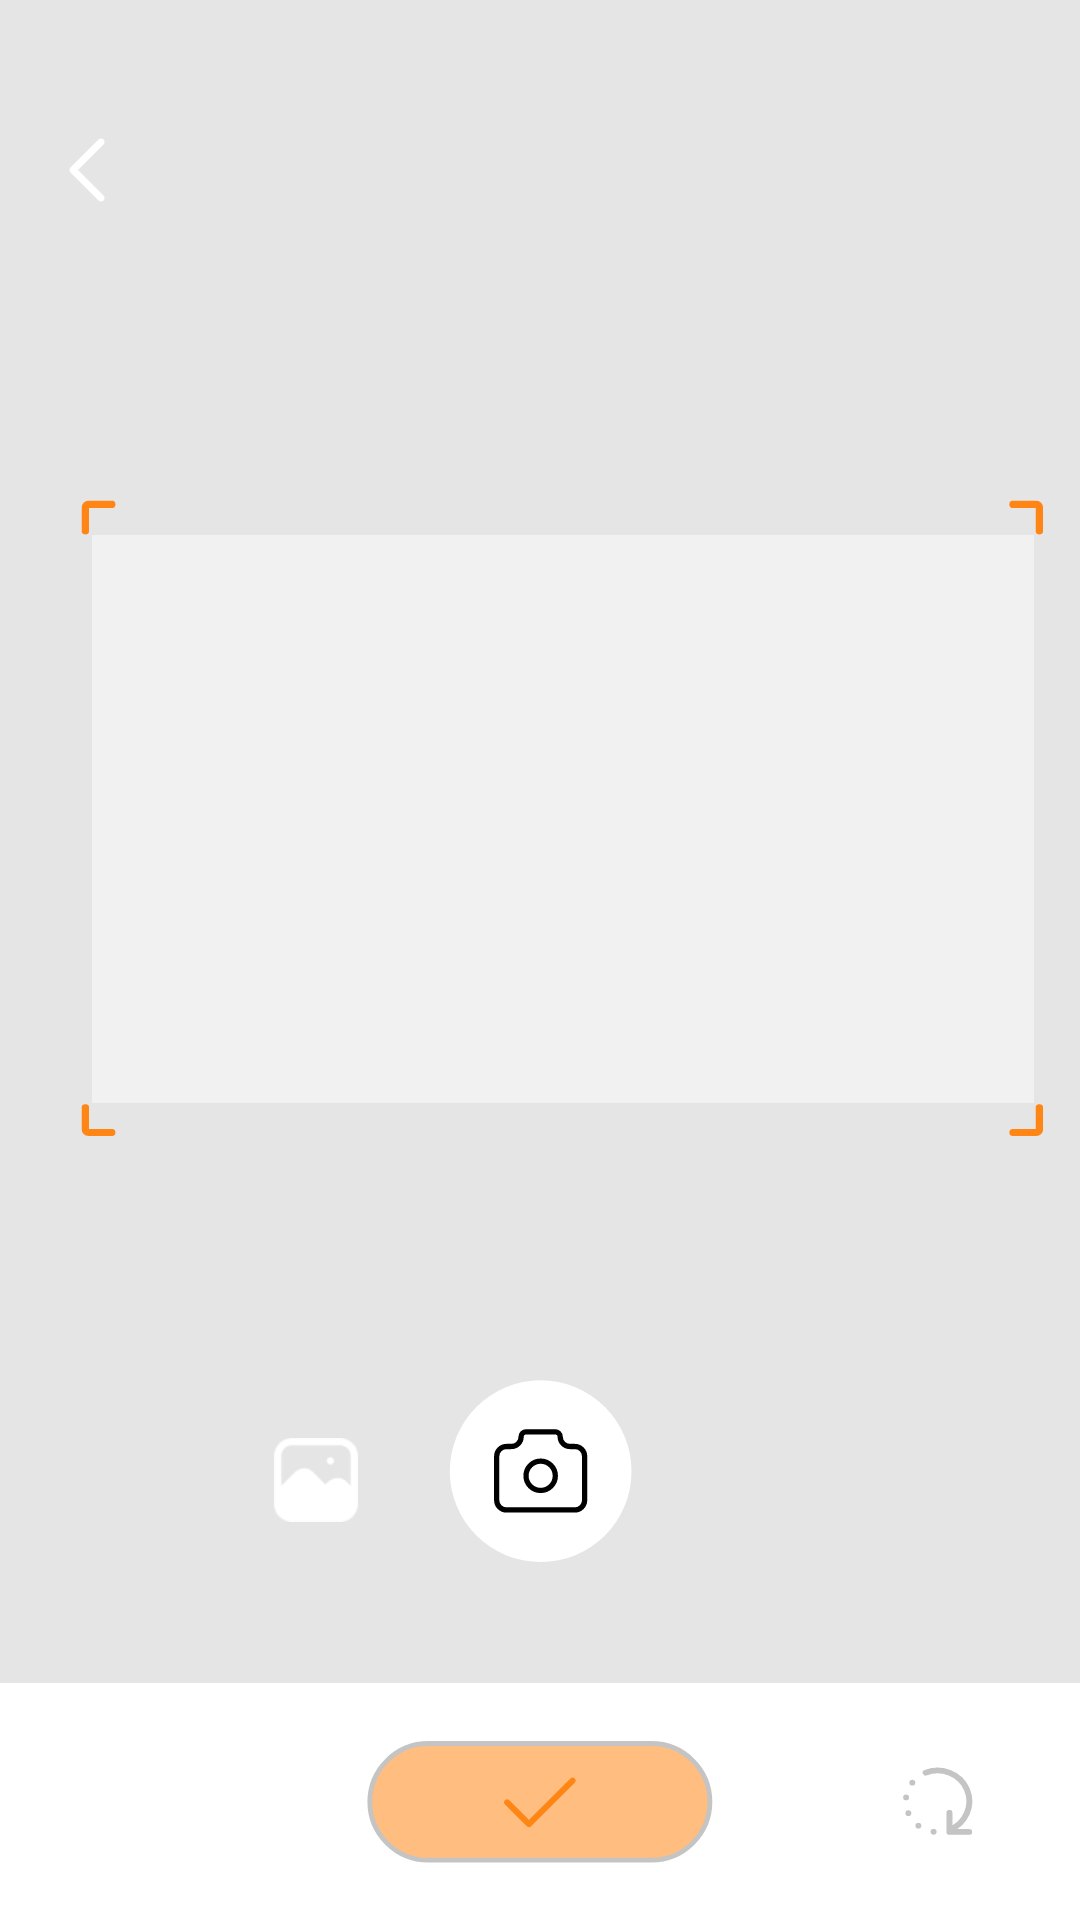

The Android layout XML behind this screen, and the referenced resources:
<!-- AndroidManifest.xml: application theme Theme.BottomNaviTemplate -->
<!-- res/layout/activity_camerashooting.xml -->
<?xml version="1.0" encoding="utf-8"?>
<androidx.constraintlayout.widget.ConstraintLayout xmlns:android="http://schemas.android.com/apk/res/android"
    android:layout_width="wrap_content"
    android:layout_height="match_parent"
    xmlns:app="http://schemas.android.com/apk/res-auto"
    android:background="#E5E5E5">

    <FrameLayout
        android:id="@+id/main_frm"
        android:layout_width="match_parent"
        android:layout_height="0dp"
        app:layout_constraintBottom_toTopOf="@id/camerashooting_bnv"
        app:layout_constraintTop_toTopOf="parent"
        />

    <ImageView
        android:id="@+id/iv_pre"
        android:layout_width="314dp"
        android:layout_height="189.44dp"
        app:layout_constraintStart_toStartOf="@id/camerashootingFrame1Iv"
        app:layout_constraintEnd_toEndOf="@id/camerashootingFrame2Iv"
        android:background="#F1F1F1"
        app:layout_constraintTop_toTopOf="@id/camerashootingFrame1Iv"
        app:layout_constraintBottom_toBottomOf="@id/camerashootingFrame4Iv"

        />

    <ImageButton
        android:id="@+id/camerashootingCameraIV"
        android:layout_width="185px"
        android:layout_height="185px"
        android:src="@drawable/ic_cameraa"
        android:scaleType="fitXY"
        android:layout_marginTop="1398px"
        app:layout_constraintBottom_toTopOf="@id/camerashooting_bnv"
        android:layout_marginBottom="40dp"
        app:layout_constraintStart_toStartOf="parent"
        app:layout_constraintEnd_toEndOf="parent"
        android:background="#E5E5E5"/>

    <ImageButton
        android:id="@+id/camerashootingGalleryIv"
        android:layout_width="84px"
        android:layout_height="84px"
        android:src="@drawable/ic_gallery"
        android:scaleType="fitXY"
        android:layout_marginTop="20dp"
        app:layout_constraintTop_toTopOf="@id/camerashootingCameraIV"
        app:layout_constraintEnd_toStartOf="@id/camerashootingCameraIV"
        android:layout_marginEnd="30dp"
        android:background="#E5E5E5"/>

    <ImageButton
        android:id="@+id/camerashootingBackIb"
        android:layout_width="112px"
        android:layout_height="112px"
        android:src="@drawable/ic_back"
        android:scaleType="fitXY"
        android:background="#E5E5E5"
        app:layout_constraintBottom_toTopOf="@id/camerashootingFrame1Iv"
        android:layout_marginBottom="91.38dp"
        app:layout_constraintStart_toStartOf="parent"
        android:layout_marginStart="31px"/>


    <ImageView
        android:id="@+id/camerashootingFrame1Iv"
        android:layout_width="34.67px"
        android:layout_height="34.67px"
        android:src="@drawable/ic_frame1"
        android:scaleType="fitXY"
        app:layout_constraintStart_toStartOf="@id/camerashootingBackIb"
        app:layout_constraintTop_toTopOf="parent"
        android:layout_marginTop="500px"
        android:layout_marginStart="50px"/>

    <ImageView
        android:id="@+id/camerashootingFrame2Iv"
        android:layout_width="34.67px"
        android:layout_height="34.67px"
        android:src="@drawable/ic_frame2"
        android:scaleType="fitXY"
        app:layout_constraintStart_toStartOf="@id/camerashootingFrame1Iv"
        android:layout_marginStart="314dp"
        android:layout_marginEnd="50px"
        app:layout_constraintEnd_toEndOf="parent"
        app:layout_constraintTop_toTopOf="@id/camerashootingFrame1Iv"
       />

    <ImageView
        android:id="@+id/camerashootingFrame3Iv"
        android:layout_width="34.67px"
        android:layout_height="34.67px"
        android:src="@drawable/ic_frame3"
        android:scaleType="fitXY"
        app:layout_constraintStart_toStartOf="@id/camerashootingFrame1Iv"
        app:layout_constraintTop_toBottomOf="@id/camerashootingFrame1Iv"
        android:layout_marginTop="189.44dp"/>

    <ImageView
        android:id="@+id/camerashootingFrame4Iv"
        android:layout_width="34.67px"
        android:layout_height="34.67px"
        android:src="@drawable/ic_frame4"
        android:scaleType="fitXY"
        app:layout_constraintStart_toStartOf="@id/camerashootingFrame2Iv"
        app:layout_constraintBottom_toBottomOf="@id/camerashootingFrame3Iv"/>



    <ImageView
        android:id="@+id/camerashooting_bnv"
        android:layout_width="match_parent"
        android:layout_height="236.76px"
        app:layout_constraintBottom_toBottomOf="parent"
        android:background="@color/white"/>

    <ImageButton
        android:id="@+id/camerashootingCheckIb"
        android:layout_width="348px"
        android:layout_height="123px"
        android:src="@drawable/ic_cameracheck"
        android:scaleType="fitXY"
        android:background="@color/white"
        app:layout_constraintTop_toTopOf="@id/camerashooting_bnv"
        app:layout_constraintBottom_toBottomOf="@id/camerashooting_bnv"
        app:layout_constraintStart_toStartOf="parent"
        app:layout_constraintEnd_toEndOf="parent"/>

    <ImageButton
        android:id="@+id/camerashootingturnIb"
        android:layout_width="97px"
        android:layout_height="97px"
        android:src="@drawable/ic_turnaround"
        android:scaleType="fitXY"
        android:background="@color/white"
        app:layout_constraintTop_toTopOf="@id/camerashooting_bnv"
        app:layout_constraintBottom_toBottomOf="@id/camerashooting_bnv"
        app:layout_constraintStart_toEndOf="@id/camerashootingCheckIb"
        android:layout_marginStart="176px"/>


</androidx.constraintlayout.widget.ConstraintLayout>
<!-- resources referenced by this layout -->
<resources>
  <color name="white">#FFFFFFFF</color>
  <!-- drawable ic_back: png bitmap (drawable, 417 bytes) -->
  <!-- drawable ic_cameraa: png bitmap (drawable, 3964 bytes) -->
  <!-- drawable ic_cameracheck (drawable) -->
  <vector xmlns:android="http://schemas.android.com/apk/res/android"
      android:width="110dp"
      android:height="39dp"
      android:viewportWidth="110"
      android:viewportHeight="39">
    <path
        android:pathData="M19.715,1.11H90.2C100.419,1.11 108.703,9.394 108.703,19.613C108.703,29.832 100.419,38.116 90.2,38.116H19.715C9.497,38.116 1.213,29.832 1.213,19.613C1.213,9.394 9.497,1.11 19.715,1.11Z"
        android:strokeWidth="1.5256"
        android:fillColor="#FFBD80"
        android:strokeColor="#C4C4C4"/>
    <path
        android:pathData="M44.62,19.769L51.512,26.661L65.295,12.877"
        android:fillColor="#FFBD80"/>
    <path
        android:pathData="M44.62,19.769L51.512,26.661L65.295,12.877"
        android:strokeLineJoin="round"
        android:strokeWidth="1.89838"
        android:fillColor="#00000000"
        android:strokeColor="#FF8514"
        android:strokeLineCap="round"/>
  </vector>
  <!-- drawable ic_frame1: png bitmap (drawable, 423 bytes) -->
  <!-- drawable ic_frame2 (drawable) -->
  <vector xmlns:android="http://schemas.android.com/apk/res/android"
      android:width="16dp"
      android:height="16dp"
      android:viewportWidth="16"
      android:viewportHeight="16">
    <path
        android:pathData="M1.8567,2L12.3813,2C12.78,2 13.1624,2.1584 13.4444,2.4404C13.7264,2.7223 13.8848,3.1048 13.8848,3.5035L13.8848,14.0281"
        android:strokeLineJoin="round"
        android:strokeWidth="3.41673"
        android:fillColor="#00000000"
        android:strokeColor="#FF8514"
        android:strokeLineCap="round"/>
  </vector>
  <!-- drawable ic_frame3 (drawable) -->
  <vector xmlns:android="http://schemas.android.com/apk/res/android"
      android:width="16dp"
      android:height="17dp"
      android:viewportWidth="16"
      android:viewportHeight="17">
    <path
        android:pathData="M2,2.2976L2,12.8222C2,13.2209 2.1584,13.6034 2.4404,13.8853C2.7223,14.1673 3.1048,14.3257 3.5035,14.3257L14.0281,14.3257"
        android:strokeLineJoin="round"
        android:strokeWidth="3.41673"
        android:fillColor="#00000000"
        android:strokeColor="#FF8514"
        android:strokeLineCap="round"/>
  </vector>
  <!-- drawable ic_frame4 (drawable) -->
  <vector xmlns:android="http://schemas.android.com/apk/res/android"
      android:width="16dp"
      android:height="17dp"
      android:viewportWidth="16"
      android:viewportHeight="17">
    <path
        android:pathData="M1.8567,14.3257L12.3813,14.3257C12.78,14.3257 13.1624,14.1673 13.4444,13.8853C13.7264,13.6034 13.8848,13.2209 13.8848,12.8222L13.8848,2.2976"
        android:strokeLineJoin="round"
        android:strokeWidth="3.41673"
        android:fillColor="#00000000"
        android:strokeColor="#FF8514"
        android:strokeLineCap="round"/>
  </vector>
  <!-- drawable ic_gallery: vector/xml drawable (drawable, 2066 chars, omitted) -->
  <!-- drawable ic_turnaround: vector/xml drawable (drawable, 2025 chars, omitted) -->
  <style name="Theme.BottomNaviTemplate" parent="Theme.AppCompat.Light">
          
          
          <item name="colorPrimary">@color/purple_500</item>
          <item name="colorPrimaryVariant">@color/purple_700</item>
          <item name="colorOnPrimary">@color/white</item>
          
          <item name="colorSecondary">@color/teal_200</item>
          <item name="colorSecondaryVariant">@color/teal_700</item>
          <item name="colorOnSecondary">@color/black</item>
          
          <item name="android:statusBarColor" tools:targetApi="l">?attr/colorPrimaryVariant</item>
          
  
      </style>
  <color name="purple_500">#FF6200EE</color>
  <color name="purple_700">#FF3700B3</color>
  <color name="teal_200">#FF03DAC5</color>
  <color name="teal_700">#FF018786</color>
  <color name="black">#FF000000</color>
</resources>
